Photos from the image-classification dataset "YernarML" in the GitHub repository Yernar123/YernarML. Its 3 classes are: autumn, summer, winter.

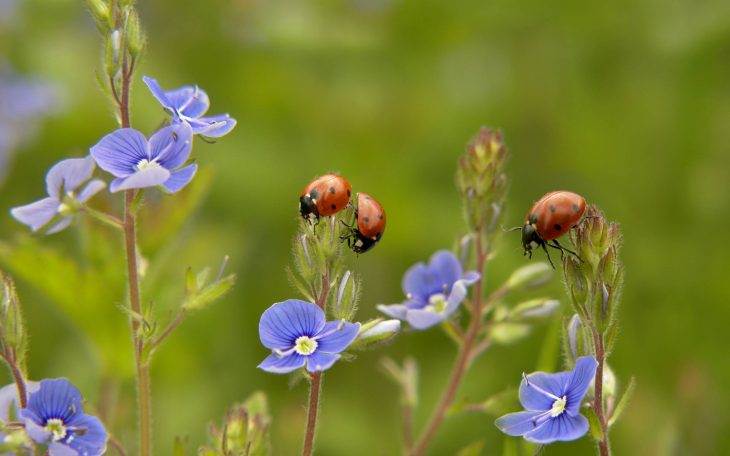
Label: summer

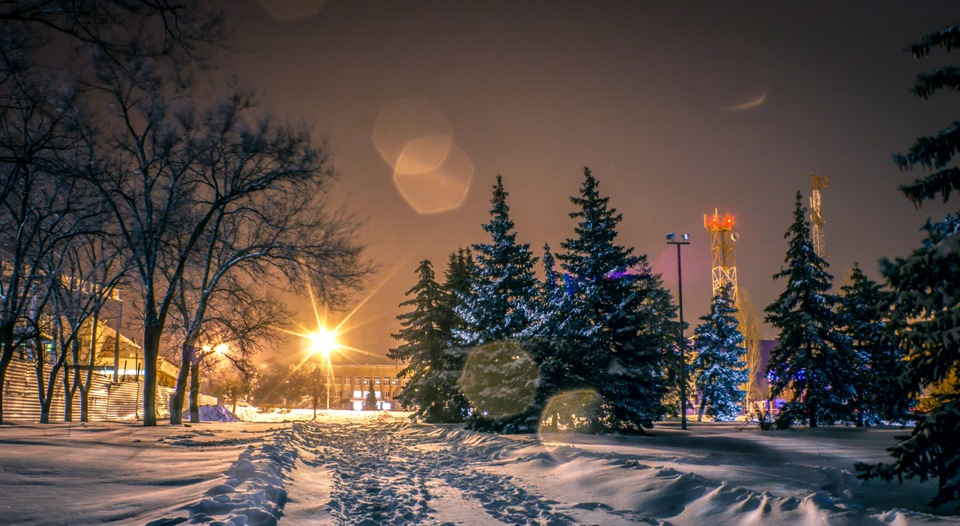
Label: winter

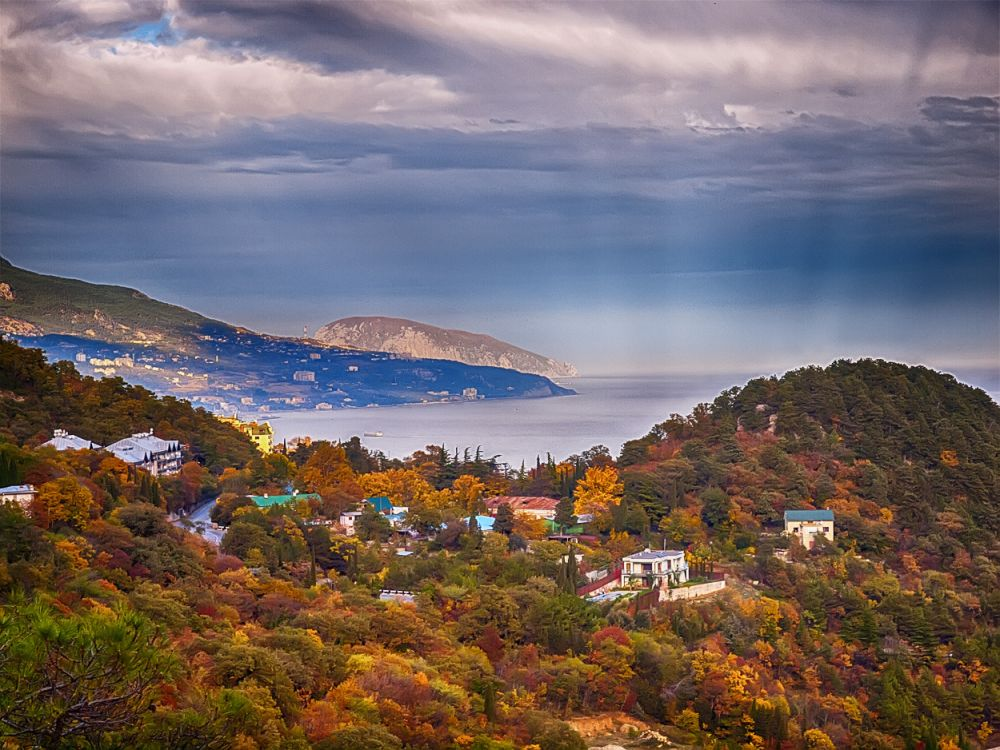
Label: autumn

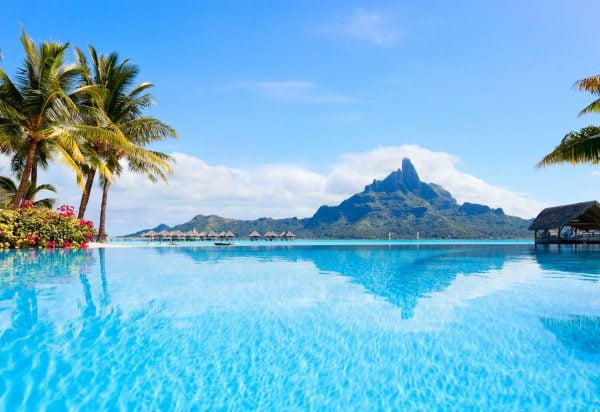
Label: summer

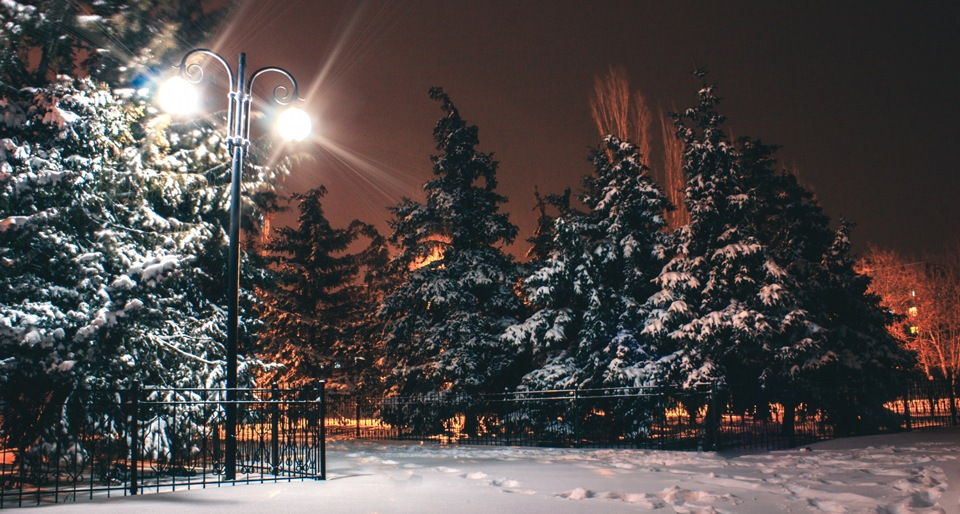
Label: winter

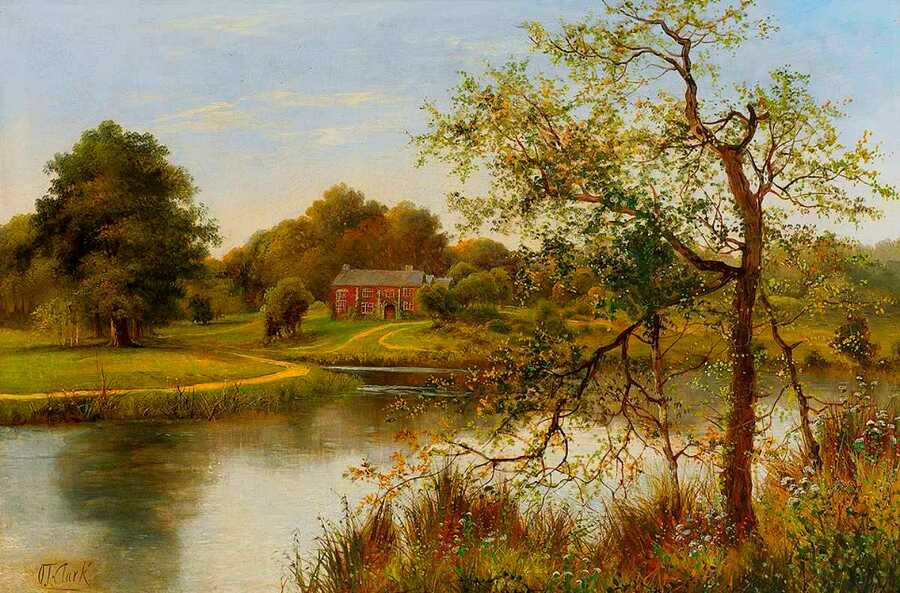
Label: autumn
